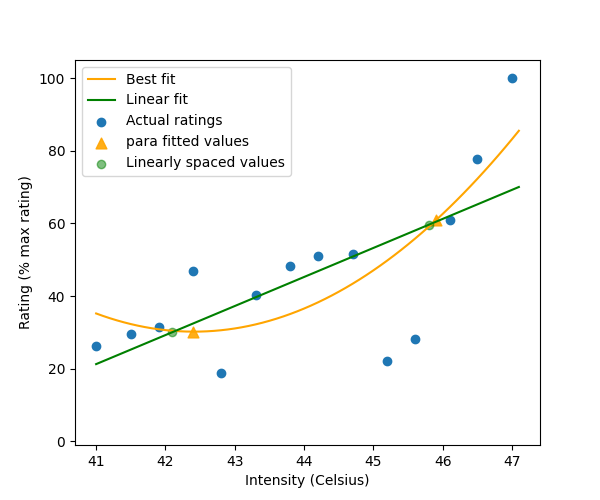

The table this chart was drawn from, first rows:
, linear, hyper, para, expo, win_model, target_ratings, selected_intensities, extrapolated_ratings
fitted, [21.27033224 22.06979033 22.86924842 23.…, [21.09294577 21.94095436 22.78673413 23.…, [35.21562886 34.53109134 33.89685868 33.…, [21.46433273 22.2118175  22.96142291 23.…, para, [30.0, 60.0], [42.40000000000002, 45.90000000000007], [30.209845474722897, 60.831801072127746]
sse, 3654, 3720, 2833, 3586, para, [30.0, 60.0], [42.40000000000002, 45.90000000000007], [30.209845474722897, 60.831801072127746]
params, [-306.50748553    7.99458092    1.      …, [ 6.65535073e+02 -4.89097831e+04  3.4894…, [ 4.55431166e+03 -2.13346809e+02  2.5152…, [-1.19931744e+02  4.56844337e-02  2.1643…, para, [30.0, 60.0], [42.40000000000002, 45.90000000000007], [30.209845474722897, 60.831801072127746]
stim_val, [42.100000000000016, 45.80000000000007], [42.100000000000016, 45.90000000000007], [42.40000000000002, 45.90000000000007], [42.100000000000016, 45.80000000000007], para, [30.0, 60.0], [42.40000000000002, 45.90000000000007], [30.209845474722897, 60.831801072127746]
fitted_val, [30.06437124892699, 59.64432065670633], [30.299887946819013, 60.17674609371886], [30.209845474722897, 60.831801072127746], [29.803440153954796, 59.75002722875254], para, [30.0, 60.0], [42.40000000000002, 45.90000000000007], [30.209845474722897, 60.831801072127746]
